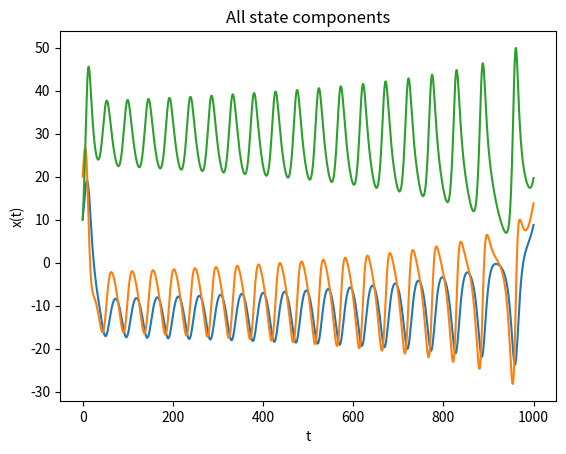
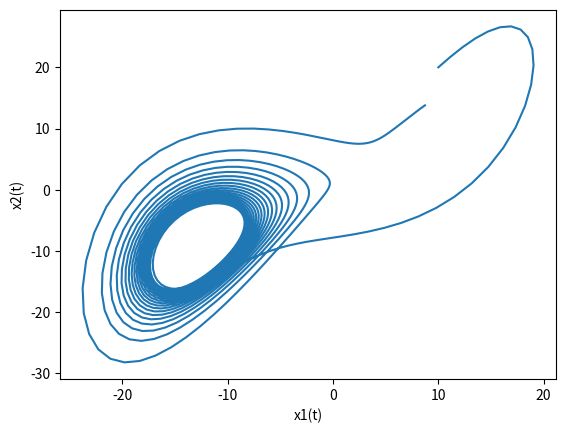
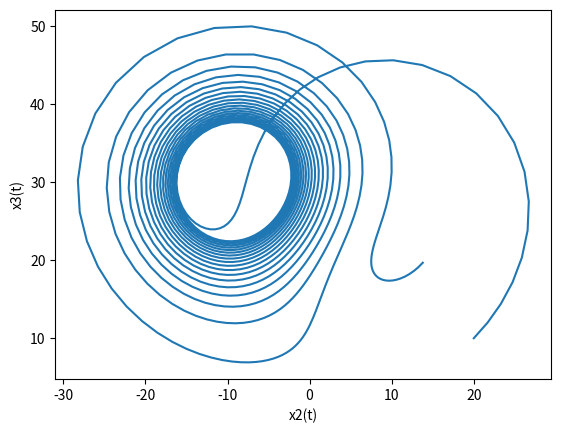
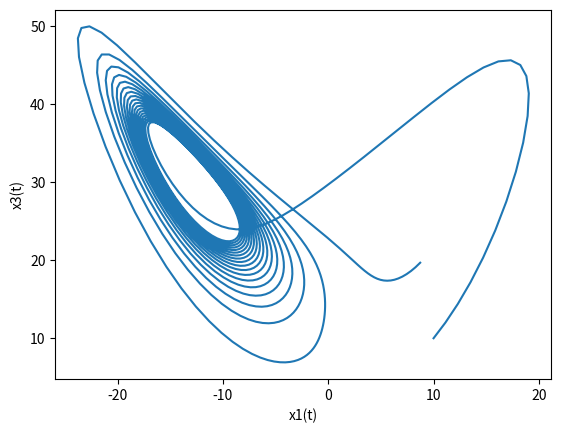
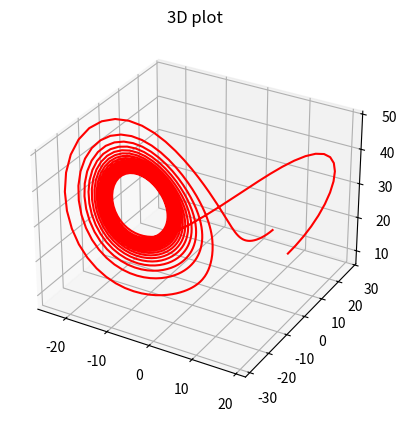

Source code (Python) for these figures, in order:
import numpy as np
import matplotlib.pyplot as plt

def f(t, x):
    return np.asarray([-0.6*x[1], 0.6*x[0], -0.1*x[2]])


def f2(t, x):
    return np.asarray([-2.6*x[0], -1.2*x[2], 0])

def g(t, x):
    return np.asarray([1, 1, 1])

def glast(t, x):
    return np.asarray([0, 0, 1])

def Lorenz(t, x, sigma=10, rho=28, beta=8/3):
    return np.asarray([sigma*(x[1]-x[0]), rho*x[0] -x[1] - x[0]*x[2], x[0]*x[1]-beta*x[2]])

def strangesin(t, x, T=1):
    return np.asarray([np.cos(t/T)*x])


def pend(t, x, params={"L":1, "g":9.81, "b":0}):
    L = params["L"]
    b = params["b"]
    g = params["g"]
    return np.asarray([x[1], -g/L*np.sin(x[0]) -b*x[1]])



def control_policy(t, x, steps=1):
    if steps == 1:
        c = [-x[2] +x[1]]
        return c
    else:
        return c*steps

def time(sys):
    return sys.clock*sys.eps + sys.t0


# Class to handle parametric models 
class ParametricModel:
    def __init__(self, f, default_params=None) -> None:

        # Transition map
        self.f = f

        # We set the default parameters from the function defaults at first.
        # in this way the user has not to specify all defualt parameters
        # if already defined in f
        self.default_params = f.__defaults__[0]
        if not (type(self.default_params) is dict):
            self.default_params = {}

        if default_params:
            self.default_params.update(default_params)

    def update_params(self, params):
        self.default_params.update(params) # update with new entries

    def __call__(self, t, x, params={}, fix=False):
        if fix:
            self.update_params(params) 
            parameters = self.default_params
        else:
            parameters = self.default_params.copy()
            parameters.update(params) 

        return self.f(t,x,params=parameters)




class Sys():

    def __init__(self, x_0, f, eps, t0=0, steps=1, g=None, sys_type="continuous", sys_order=1) -> None:
        self.x_0 = x_0          # initial state
        self.f = f              # transition matrix
        if g is None:
            self.g = np.ones(len(x_0))
        else:
            self.g = g
        self.x = x_0            # state
        self.t0 = t0            # initial time
        self.clock = 0          # clock
        self.eps = eps          # epsilon (time step)
        self.steps = steps      # RK steps
        self.sys_type = sys_type  # system type (discrete/continuous)
        self.sys_order = sys_order # order of the system. discrete: sys dyamics uses past sys_order elements. continuous: TODO
        if self.sys_type == "discrete" and self.sys_order > 1:
            self.buff = [x_0]*(sys_order)

    # System step, executes self.steps RK4
    def step(self):
        if self.sys_type == "continuous":
            for i in range(self.steps):
                self.RK4()
                self.clock +=1
        elif self.sys_type == "discrete":
            for i in range(self.steps):
                self.dis_step()
                self.clock +=1
        else:
            raise Exception("Unknwon System Type")

    def control_step(self, uvec):
        if self.sys_type == "continuous":
            for i in range(self.steps):
                self.RK4(control=True, u=uvec[i])
                self.clock +=1
        elif self.sys_type == "discrete":
            for i in range(self.steps):
                self.dis_step(control=True, u=uvec[i])
                self.clock +=1
        else:
            raise Exception("Unknwon System Type")

    def dis_step(self, control=False, u=None):
        t = self.clock*self.eps + self.t0
        if control:
            if self.sys_order > 1:
                self.buff = [self.x] + self.buff[:-1]
                self.x = self.f(t, self.buff) + self.g(t, self.buff)*u
            else:
                #self.x = self.f(t, self.x) + self.g(t, self.x)*u
                self.x = self.f(t, self.x, u) 

        else:
            if self.sys_order > 1:
                self.buff = [self.x] + self.buff[:-1]
                self.x = self.f(t, self.buff)
            else:
                self.x = self.f(t, self.x)
        


    # Runge-Kutta 4
    def RK4(self, control=False, u=None):
        eps = self.eps
        x = self.x
        f = self.f
        if control:
            g = self.g
            t = self.clock*eps + self.t0
            k1 = eps * f(t, x) + eps*g(t, x)*u
            k2 = eps * f(t + 0.5 * eps, x + 0.5 * k1) + eps * g(t + 0.5 * eps, x + 0.5 * k1)*u
            k3 = eps * f(t + 0.5 * eps, x + 0.5 * k2) + eps * g(t + 0.5 * eps, x + 0.5 * k2)*u
            k4 = eps * f(t + eps, x + k3) + eps * g(t + eps, x + k3)*u
            self.x = x + (1.0 / 6.0)*(k1 + 2 * k2 + 2 * k3 + k4)

        else:
            t = self.clock*eps + self.t0
            k1 = eps * f(t, x)
            k2 = eps * f(t + 0.5 * eps, x + 0.5 * k1)
            k3 = eps * f(t + 0.5 * eps, x + 0.5 * k2)
            k4 = eps * f(t + eps, x + k3)
            self.x = x + (1.0 / 6.0)*(k1 + 2 * k2 + 2 * k3 + k4)


    # System evolves until t_end
    def step_t(self,t_end):
        t = self.clock*self.eps + self.t0
        if t > t_end:
            raise Exception("End time cannot be lower then self.t")
        n = int((t_end -t)/self.eps)
        if self.sys_type == "continuous":
            for i in range(n):
                self.RK4()
                self.clock +=1
        elif self.sys_type == "discrete":
            for i in range(n):
                self.dis_step()
                self.clock +=1
        else:
            raise Exception("Unknwon System Type")


    def restart(self, x0, t0=0):
        self.x0 = x0
        self.t0 = t0
        self.x = x0
        self.clock = 0
    
    def time(self):
        return self.clock*self.eps + self.t0


if __name__ == "__main__":

    t0 = 0
    x0 = np.asarray([0, 1, 0])
    x0 = np.asarray([0, -5, 0])
    #x0 = np.asarray([1, 1, 1])
    x0 = np.asarray([0, 10, 10])
    x0 = np.asarray([10, 20, 10])
    t = 2
    eps = 0.01
    T = 1000
    sys = Sys(x0, Lorenz, eps, g=g)
    #sys = Sys(x0, f, eps)
    #sys = Sys(x0, f2, eps, g=glast)

    vals = [x0]
    x = [x0[0]]
    y = [x0[1]]
    z = [x0[2]]
    for i in range(T):
        #print(sys.x)
        #sys.step()
        #sys.control_step(uvec=[i/10])
        sys.control_step(uvec=control_policy(time(sys), sys.x))
        vals.append(sys.x)
        x.append(sys.x[0])
        y.append(sys.x[1])
        z.append(sys.x[2])

    #print(sys.x)
    plt.plot(vals)
    plt.title("All state components")
    plt.xlabel("t")
    plt.ylabel("x(t)")
    plt.figure(2)
    plt.plot(x,y)
    plt.xlabel("x1(t)")
    plt.ylabel("x2(t)")
    plt.figure(3)
    plt.plot(y,z)
    plt.xlabel("x2(t)")
    plt.ylabel("x3(t)")
    plt.figure(4)
    plt.plot(x,z)
    plt.xlabel("x1(t)")
    plt.ylabel("x3(t)")
    plt.figure(5)
    ax = plt.axes(projection='3d')
    ax.plot3D(x, y, z, 'red')
    plt.title("3D plot")

    plt.show()


